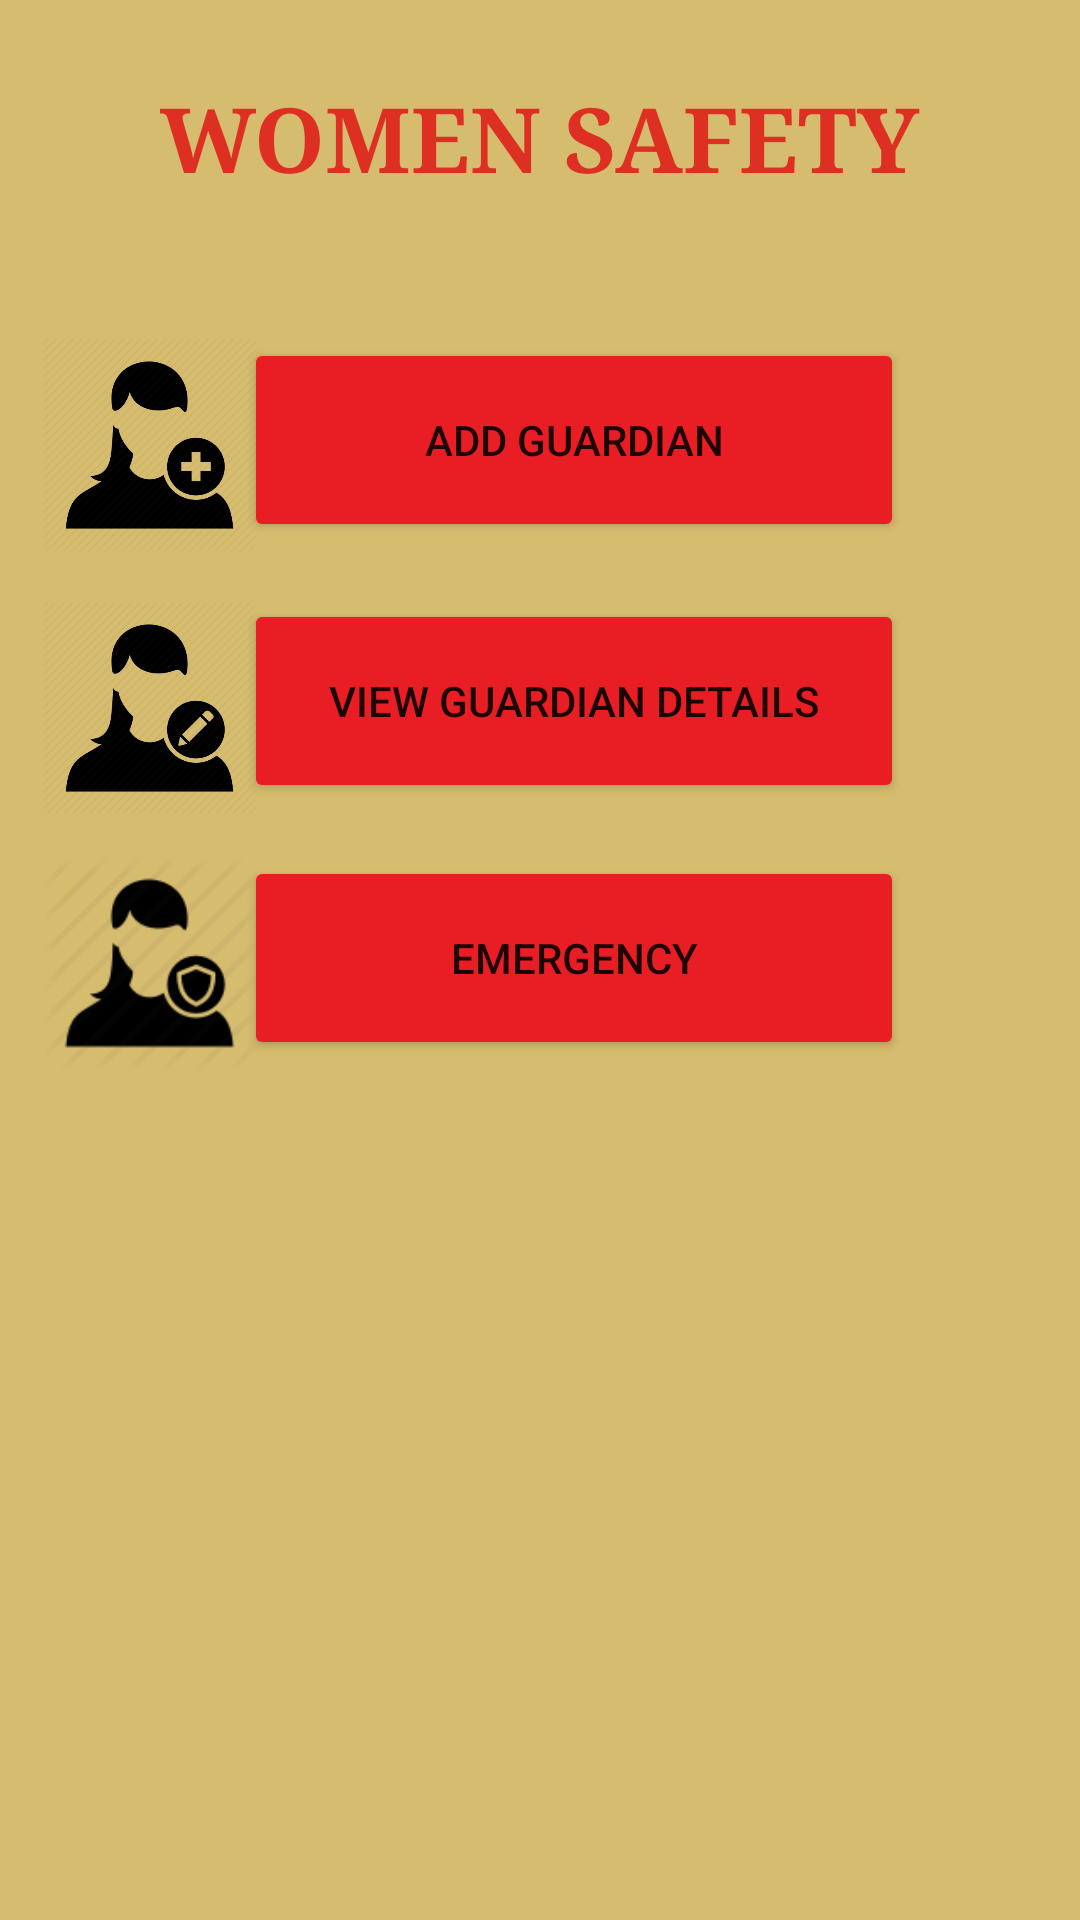

The Android layout XML behind this screen, and the referenced resources:
<!-- AndroidManifest.xml: application theme Theme.WomenSafety -->
<!-- res/layout/activity_main.xml -->
<?xml version="1.0" encoding="utf-8"?>
<androidx.constraintlayout.widget.ConstraintLayout xmlns:android="http://schemas.android.com/apk/res/android"
    xmlns:app="http://schemas.android.com/apk/res-auto"
    xmlns:tools="http://schemas.android.com/tools"
    android:layout_width="match_parent"
    android:layout_height="match_parent"
    android:background="#D6BC6F"
    tools:context=".MainActivity">

    <Button
        android:id="@+id/add"
        android:layout_width="220dp"
        android:layout_height="68dp"
        android:text="ADD GUARDIAN"
        app:backgroundTint="#E91E25"
        app:layout_constraintBottom_toBottomOf="parent"
        app:layout_constraintEnd_toEndOf="parent"
        app:layout_constraintHorizontal_bias="0.58"
        app:layout_constraintStart_toStartOf="parent"
        app:layout_constraintTop_toTopOf="parent"
        app:layout_constraintVertical_bias="0.197" />

    <TextView
        android:id="@+id/textView"
        android:layout_width="wrap_content"
        android:layout_height="wrap_content"
        android:text="WOMEN SAFETY"
        android:textColor="#DD3023"
        android:textSize="30sp"
        android:textStyle="bold"
        android:typeface="serif"
        app:layout_constraintBottom_toBottomOf="parent"
        app:layout_constraintEnd_toEndOf="parent"
        app:layout_constraintStart_toStartOf="parent"
        app:layout_constraintTop_toTopOf="parent"
        app:layout_constraintVertical_bias="0.043" />

    <Button
        android:id="@+id/edit"
        android:layout_width="220dp"
        android:layout_height="68dp"
        android:text="VIEW GUARDIAN DETAILS"
        app:backgroundTint="#E91E25"
        app:layout_constraintBottom_toBottomOf="parent"
        app:layout_constraintEnd_toEndOf="parent"
        app:layout_constraintHorizontal_bias="0.58"
        app:layout_constraintStart_toStartOf="parent"
        app:layout_constraintTop_toTopOf="parent"
        app:layout_constraintVertical_bias="0.349" />

    <Button
        android:id="@+id/geo"
        android:layout_width="220dp"
        android:layout_height="68dp"
        android:text="Emergency"
        app:backgroundTint="#E91E25"
        app:layout_constraintBottom_toBottomOf="parent"
        app:layout_constraintEnd_toEndOf="parent"
        app:layout_constraintHorizontal_bias="0.58"
        app:layout_constraintStart_toStartOf="parent"
        app:layout_constraintTop_toTopOf="parent"
        app:layout_constraintVertical_bias="0.499" />

    <ImageView
        android:id="@+id/imageView"
        android:layout_width="73dp"
        android:layout_height="72dp"
        app:layout_constraintBottom_toBottomOf="parent"
        app:layout_constraintEnd_toEndOf="parent"
        app:layout_constraintHorizontal_bias="0.047"
        app:layout_constraintStart_toStartOf="parent"
        app:layout_constraintTop_toTopOf="parent"
        app:layout_constraintVertical_bias="0.198"
        app:srcCompat="@drawable/add" />

    <ImageView
        android:id="@+id/imageView2"
        android:layout_width="73dp"
        android:layout_height="72dp"
        app:layout_constraintBottom_toBottomOf="parent"
        app:layout_constraintEnd_toEndOf="parent"
        app:layout_constraintHorizontal_bias="0.047"
        app:layout_constraintStart_toStartOf="parent"
        app:layout_constraintTop_toTopOf="parent"
        app:layout_constraintVertical_bias="0.352"
        app:srcCompat="@drawable/edit" />

    <ImageView
        android:id="@+id/imageView3"
        android:layout_width="73dp"
        android:layout_height="72dp"
        app:layout_constraintBottom_toBottomOf="parent"
        app:layout_constraintEnd_toEndOf="parent"
        app:layout_constraintHorizontal_bias="0.047"
        app:layout_constraintStart_toStartOf="parent"
        app:layout_constraintTop_toTopOf="parent"
        app:layout_constraintVertical_bias="0.502"
        app:srcCompat="@drawable/map" />

</androidx.constraintlayout.widget.ConstraintLayout>
<!-- resources referenced by this layout -->
<resources>
  <!-- drawable add: png bitmap (drawable, 17849 bytes) -->
  <!-- drawable edit: png bitmap (drawable, 18303 bytes) -->
  <!-- drawable map: png bitmap (drawable, 3321 bytes) -->
  <style name="Theme.WomenSafety" parent="Theme.MaterialComponents.DayNight.DarkActionBar">
          
          <item name="colorPrimary">@color/red</item>
          <item name="colorPrimaryVariant">@color/red</item>
          <item name="colorOnPrimary">@color/white</item>
          
          <item name="colorSecondary">@color/teal_200</item>
          <item name="colorSecondaryVariant">@color/teal_700</item>
          <item name="colorOnSecondary">@color/black</item>
          
          <item name="android:statusBarColor" tools:targetApi="l">?attr/colorPrimaryVariant</item>
          
      </style>
  <color name="red">#E91E25</color>
  <color name="white">#FFFFFFFF</color>
  <color name="teal_200">#FF03DAC5</color>
  <color name="teal_700">#FF018786</color>
  <color name="black">#FF000000</color>
</resources>
